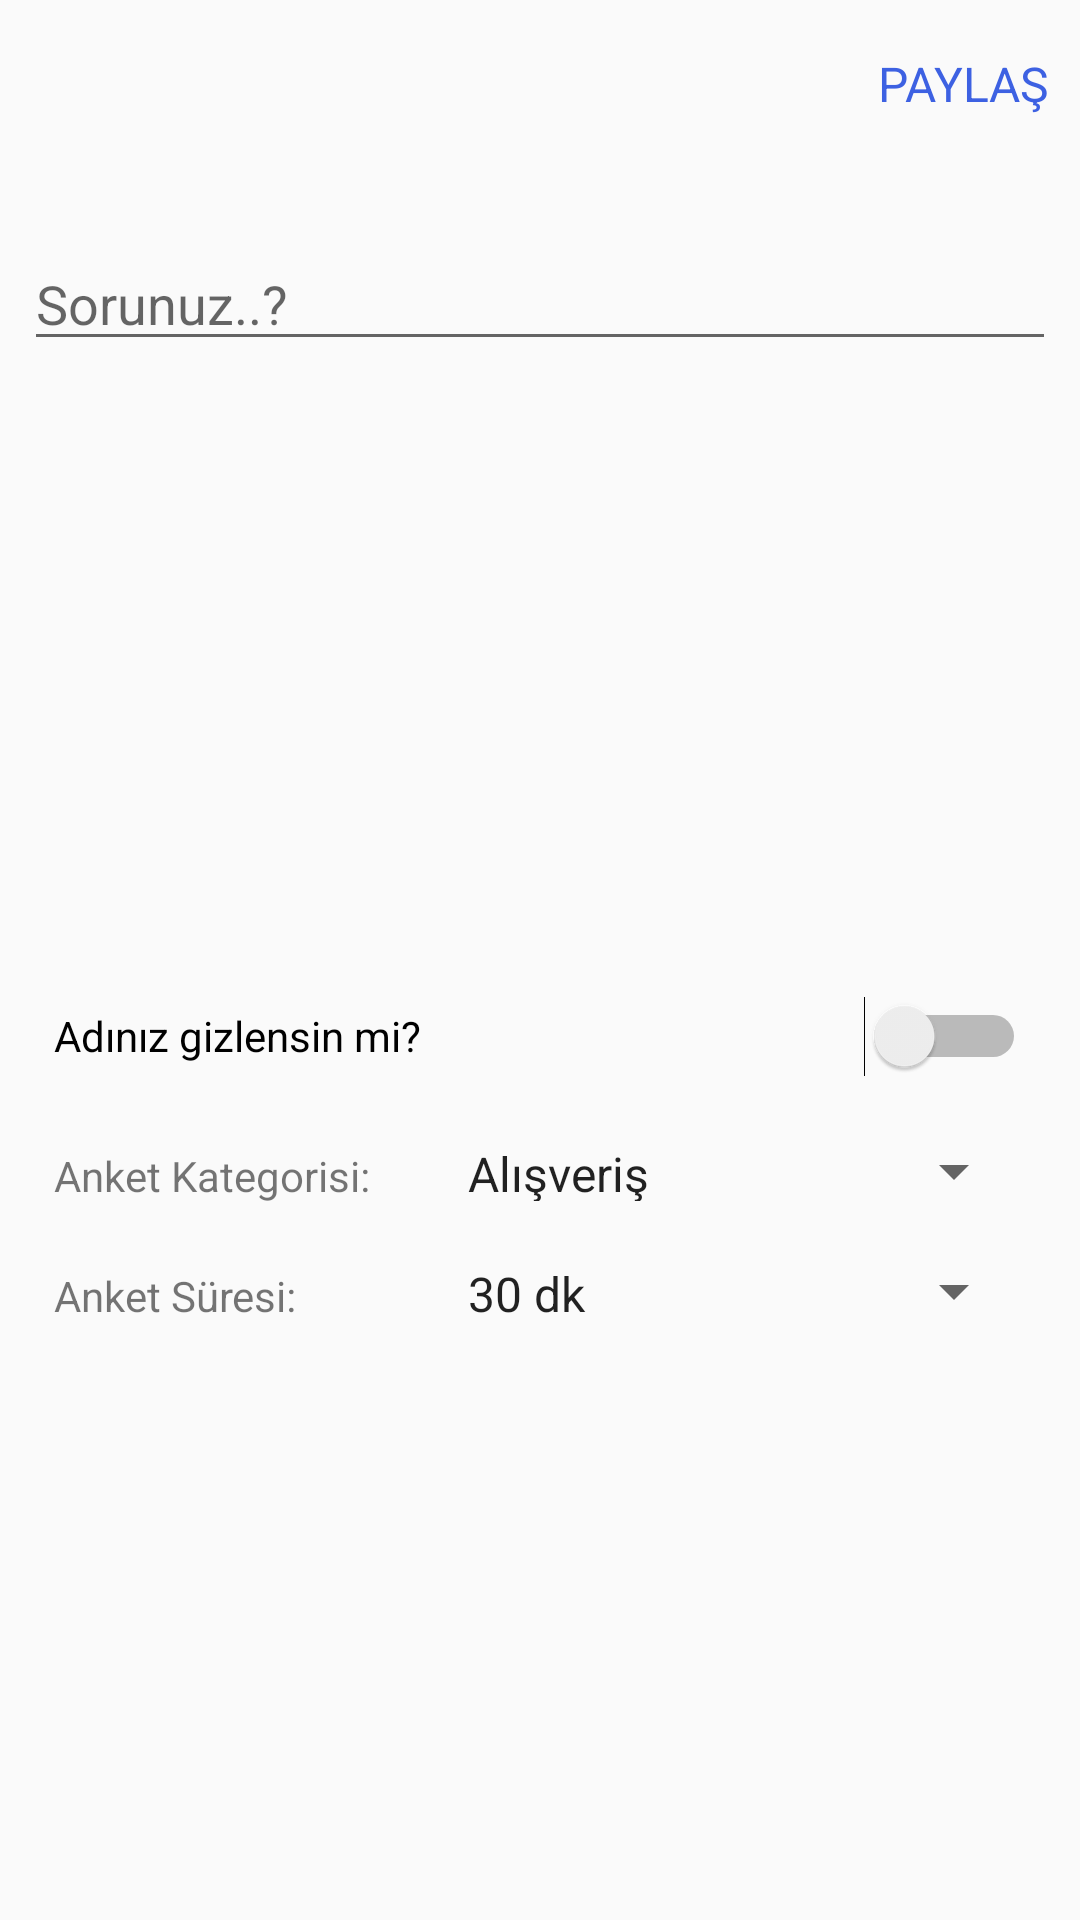

Here is an Android app screen rendered from its layout file. Give the layout XML and the strings, colors and styles it references.
<!-- AndroidManifest.xml: application theme AppTheme -->
<!-- res/layout/fragment_survey.xml -->
<FrameLayout xmlns:android="http://schemas.android.com/apk/res/android"
    xmlns:tools="http://schemas.android.com/tools"
    android:layout_width="match_parent"
    android:layout_height="match_parent"
    tools:context=".fragments.survey.SurveyFragment">

    <LinearLayout
        android:layout_width="match_parent"
        android:layout_height="match_parent"
        android:orientation="vertical">

        <com.google.android.material.appbar.AppBarLayout
            android:id="@+id/bar"
            android:layout_width="match_parent"
            android:layout_height="wrap_content"
            android:background="?android:attr/windowBackground">

            <androidx.appcompat.widget.Toolbar
                android:id="@+id/toolbar"
                android:layout_width="match_parent"
                android:layout_height="wrap_content"
                android:background="?android:attr/windowBackground">

                <RelativeLayout
                    android:layout_width="match_parent"
                    android:layout_height="wrap_content">

                    <TextView
                        android:id="@+id/surveyShare_Tv"
                        android:layout_width="wrap_content"
                        android:layout_height="wrap_content"
                        android:layout_alignParentEnd="true"
                        android:layout_centerVertical="true"
                        android:layout_marginEnd="10dp"
                        android:text="@string/surveyTitle"
                        android:textColor="@color/colorPrimary"
                        android:textSize="16sp" />
                </RelativeLayout>
            </androidx.appcompat.widget.Toolbar>
        </com.google.android.material.appbar.AppBarLayout>

        <LinearLayout
            android:layout_width="match_parent"
            android:layout_height="wrap_content"
            android:orientation="vertical"
            android:padding="8dp">

            <EditText
                android:id="@+id/addQuestion_Et"
                android:layout_width="match_parent"
                android:layout_height="wrap_content"
                android:layout_marginTop="15dp"
                android:hint="@string/surveyQuestion"
                android:maxLines="5" />

            <LinearLayout
                android:layout_width="match_parent"
                android:layout_height="wrap_content"
                android:orientation="horizontal">

                <ImageView
                    android:id="@+id/addFirstImage_Iv"
                    android:layout_width="wrap_content"
                    android:layout_height="200dp"
                    android:layout_gravity="center"
                    android:layout_weight="@integer/google_play_services_version"
                    android:padding="8dp"
                    android:scaleType="centerInside"
                    android:src="@mipmap/ic_photo" />

                <ImageView
                    android:id="@+id/addSecondImage_Iv"
                    android:layout_width="wrap_content"
                    android:layout_height="200dp"
                    android:layout_gravity="center"
                    android:layout_weight="@integer/google_play_services_version"
                    android:padding="8dp"
                    android:scaleType="centerInside"
                    android:src="@mipmap/ic_photo" />
            </LinearLayout>

            <Switch
                android:id="@+id/addIsSecret_Sw"
                android:layout_width="match_parent"
                android:layout_height="50dp"
                android:padding="10dp"
                android:text="@string/surveySecret"
                android:theme="@style/ColorSwitchStyle"/>

            <LinearLayout
                android:layout_width="match_parent"
                android:layout_height="wrap_content"
                android:orientation="horizontal"
                android:padding="10dp">

                <TextView
                    android:id="@+id/addCategory_Tv"
                    android:layout_width="130dp"
                    android:layout_height="wrap_content"
                    android:text="@string/surveyCategory" />

                <androidx.appcompat.widget.AppCompatSpinner
                    android:id="@+id/addCategory_Sp"
                    android:layout_width="match_parent"
                    android:layout_height="20dp"
                    android:entries="@array/surveyCategories"
                    android:prompt="@string/surveyCategory"
                    android:spinnerMode="dialog" />

            </LinearLayout>

            <LinearLayout
                android:layout_width="match_parent"
                android:layout_height="wrap_content"
                android:orientation="horizontal"
                android:padding="10dp">

                <TextView
                    android:id="@+id/addSurveyTime_Tv"
                    android:layout_width="130dp"
                    android:layout_height="wrap_content"
                    android:text="@string/surveyTime" />


                <androidx.appcompat.widget.AppCompatSpinner
                    android:id="@+id/addTime_Sp"
                    android:layout_width="match_parent"
                    android:layout_height="20dp"
                    android:entries="@array/surveyTimes"
                    android:prompt="@string/surveyTime"
                    android:spinnerMode="dialog" />

            </LinearLayout>


        </LinearLayout>

    </LinearLayout>

</FrameLayout>
<!-- resources referenced by this layout -->
<resources>
  <string-array name="surveyCategories">
          <item>Alışveriş</item>
          <item>Elektronik</item>
          <item>Ev-Yaşam</item>
          <item>Anne-Bebek</item>
          <item>Spor</item>
          <item>Kitap-Müzik-Film-Oyun</item>
          <item>Tatil-Eğlence</item>
          <item>Otomobil-Motorsiklet</item>
          <item>Diğer</item>
      </string-array>
  <string-array name="surveyTimes">
          <item>30 dk</item>
          <item>1 saat</item>
          <item>1 gün</item>
          <item>3 gün</item>
          <item>5 gün</item>
          <item>7 gün</item>
      </string-array>
  <color name="colorPrimary">#3D61E2</color>
  <!-- mipmap ic_photo (mipmap-anydpi-v26) -->
  <?xml version="1.0" encoding="utf-8"?>
  <adaptive-icon xmlns:android="http://schemas.android.com/apk/res/android">
      <background android:drawable="@color/ic_launcher_background"/>
      <foreground android:drawable="@drawable/ic_photo_24dp"/>
  </adaptive-icon>
  <string name="surveyCategory">Anket Kategorisi: </string>
  <string name="surveyQuestion">Sorunuz..?</string>
  <string name="surveySecret">Adınız gizlensin mi?</string>
  <string name="surveyTime">Anket Süresi: </string>
  <string name="surveyTitle">PAYLAŞ</string>
  <style name="ColorSwitchStyle">
          <item name="colorControlActivated">@color/colorPrimary</item>
      </style>
  <style name="AppTheme" parent="Theme.AppCompat.Light.NoActionBar">
          
          <item name="colorPrimary">@color/colorPrimary</item>
          <item name="colorPrimaryDark">@color/colorPrimaryDark</item>
          <item name="colorAccent">@color/colorAccent</item>
      </style>
  <!-- drawable ic_photo_24dp (drawable) -->
  <vector xmlns:android="http://schemas.android.com/apk/res/android"
      android:width="108dp"
      android:height="108dp"
      android:viewportWidth="41.37931"
      android:viewportHeight="41.37931"
      android:tint="#393939">
    <group android:translateX="8.689655"
        android:translateY="8.689655">
        <path
            android:fillColor="#FF000000"
            android:pathData="M12,12m-3.2,0a3.2,3.2 0,1 1,6.4 0a3.2,3.2 0,1 1,-6.4 0"/>
        <path
            android:fillColor="#FF000000"
            android:pathData="M9,2L7.17,4L4,4c-1.1,0 -2,0.9 -2,2v12c0,1.1 0.9,2 2,2h16c1.1,0 2,-0.9 2,-2L22,6c0,-1.1 -0.9,-2 -2,-2h-3.17L15,2L9,2zM12,17c-2.76,0 -5,-2.24 -5,-5s2.24,-5 5,-5 5,2.24 5,5 -2.24,5 -5,5z"/>
    </group>
  </vector>
  <color name="colorPrimaryDark">#393739</color>
  <color name="colorAccent">#C3BEC0</color>
</resources>
